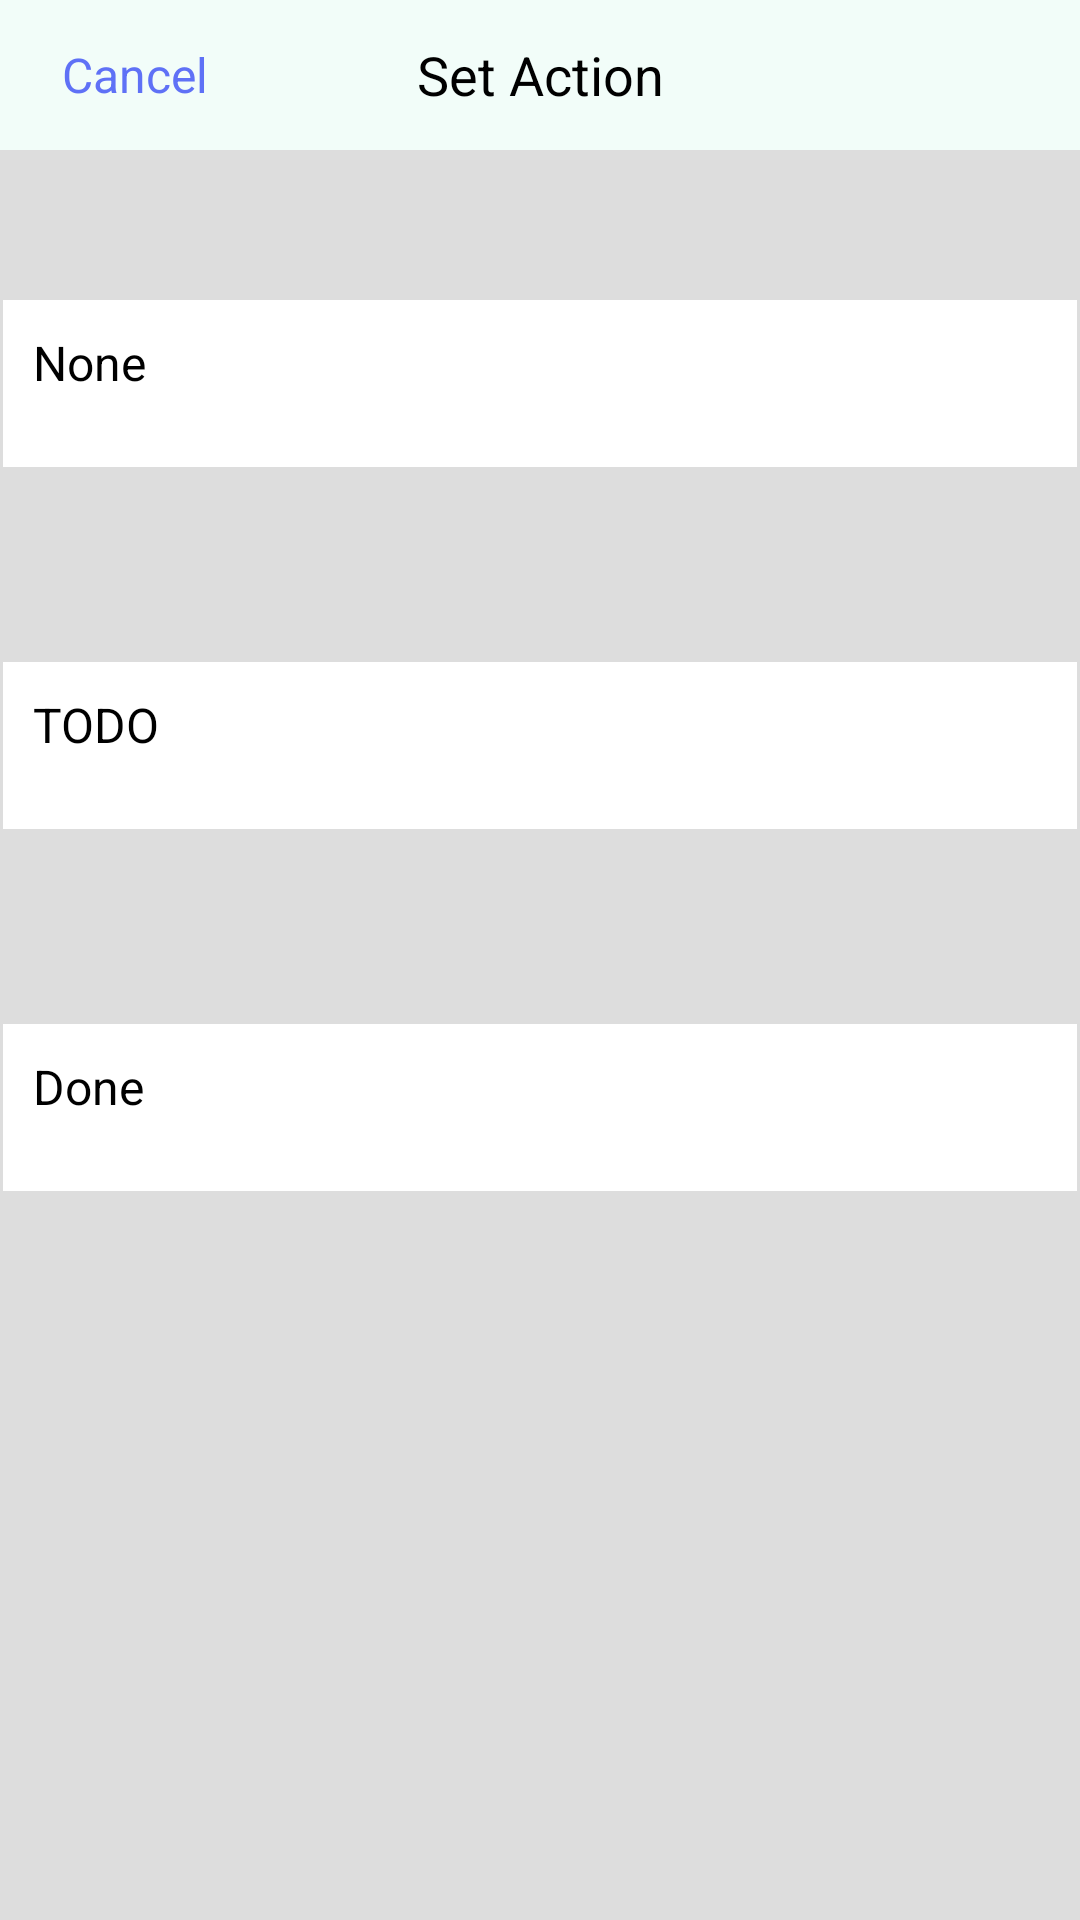

Produce the Android XML layout that renders to this screen, including the resource entries it uses.
<!-- AndroidManifest.xml: activity theme Theme.android123 -->
<!-- res/layout/activity_set_state.xml -->
<?xml version="1.0" encoding="utf-8"?>
<LinearLayout xmlns:android="http://schemas.android.com/apk/res/android"
    xmlns:app="http://schemas.android.com/apk/res-auto"
    android:layout_width="match_parent"
    android:layout_height="match_parent"
    android:orientation="vertical"
    android:background="#ddd">
    <include layout="@layout/state_titlebar"/>

    <LinearLayout
        android:id="@+id/set_none"
        android:layout_width="match_parent"
        android:layout_height="wrap_content"
        android:orientation="horizontal"
        android:background="#fff"
        android:padding="10dp"
        android:layout_marginTop="50dp"
        android:layout_marginBottom="15dp"
        android:layout_marginHorizontal="1dp">
        <TextView
            android:layout_width="wrap_content"
            android:layout_height="match_parent"
            android:text="None"
            android:textSize="16sp"
            android:textColor="#000000"
            android:layout_marginRight="10dp"
            android:gravity="left"/>
        <TextView
            android:id="@+id/set_check1"
            android:layout_width="match_parent"
            android:layout_height="match_parent"
            android:gravity="right"
            android:visibility="invisible"
            android:drawableRight="@drawable/ic_check"
            android:layout_marginRight="10dp"
            />
    </LinearLayout>

    <LinearLayout
        android:id="@+id/set_todo"
        android:layout_width="match_parent"
        android:layout_height="wrap_content"
        android:orientation="horizontal"
        android:background="#fff"
        android:padding="10dp"
        android:layout_marginTop="50dp"
        android:layout_marginBottom="15dp"
        android:layout_marginHorizontal="1dp">
        <TextView
            android:layout_width="wrap_content"
            android:layout_height="match_parent"
            android:text="TODO"
            android:textSize="16sp"
            android:textColor="#000000"
            android:layout_marginRight="10dp"
            android:gravity="left"/>
        <TextView
            android:id="@+id/set_check2"
            android:layout_width="match_parent"
            android:layout_height="match_parent"
            android:gravity="right"
            android:visibility="invisible"
            android:drawableRight="@drawable/ic_check"
            android:layout_marginRight="10dp"
            />
    </LinearLayout>

    <LinearLayout
        android:id="@+id/set_done"
        android:layout_width="match_parent"
        android:layout_height="wrap_content"
        android:orientation="horizontal"
        android:background="#fff"
        android:padding="10dp"
        android:layout_marginTop="50dp"
        android:layout_marginBottom="15dp"
        android:layout_marginHorizontal="1dp">
        <TextView
            android:layout_width="wrap_content"
            android:layout_height="match_parent"
            android:text="Done"
            android:textSize="16sp"
            android:textColor="#000000"
            android:layout_marginRight="10dp"
            android:gravity="left"/>
        <TextView
            android:id="@+id/set_check3"
            android:layout_width="match_parent"
            android:layout_height="match_parent"
            android:gravity="right"
            android:visibility="invisible"
            android:drawableRight="@drawable/ic_check"
            android:layout_marginRight="10dp"
            />
    </LinearLayout>

</LinearLayout>
<!-- res/layout/state_titlebar.xml (included above) -->
<?xml version="1.0" encoding="utf-8"?>
<LinearLayout xmlns:android="http://schemas.android.com/apk/res/android"
    android:layout_width="match_parent"
    android:layout_height="wrap_content"
    android:background="#F2FDF9"
    android:orientation="horizontal">

    <TextView
        android:id="@+id/state_cancel"
        android:layout_width="80dp"
        android:layout_height="40dp"
        android:layout_gravity="center"
        android:layout_margin="5dp"
        android:text="Cancel"
        android:gravity="center"
        android:textColor="#5F71F6"
        android:background="#F2FDF9"
        android:textAllCaps="false"
        android:textSize="16dp" />

    <TextView
        android:id="@+id/title_text"
        android:layout_width="wrap_content"
        android:layout_height="wrap_content"
        android:layout_gravity="center"
        android:layout_weight="1"
        android:gravity="center"
        android:text="Set Action"
        android:textColor="#000000"
        android:textSize="18dp" />

    <TextView
        android:id="@+id/save"
        android:layout_width="80dp"
        android:layout_height="40dp"
        android:layout_gravity="center"
        android:layout_margin="5dp"
        android:gravity="center"
        android:textAllCaps="false"
        android:textColor="#5F71F6"
        android:background="#F2FDF9"
        android:textSize="16dp"
        />
</LinearLayout>
<!-- resources referenced by this layout -->
<resources>
  <!-- drawable ic_check (drawable) -->
  <vector android:height="24dp" android:tint="#5F71F6"
      android:viewportHeight="24.0" android:viewportWidth="24.0"
      android:width="24dp" xmlns:android="http://schemas.android.com/apk/res/android">
      <path android:fillColor="#FF000000" android:pathData="M9,16.17L4.83,12l-1.42,1.41L9,19 21,7l-1.41,-1.41z"/>
  </vector>
</resources>
